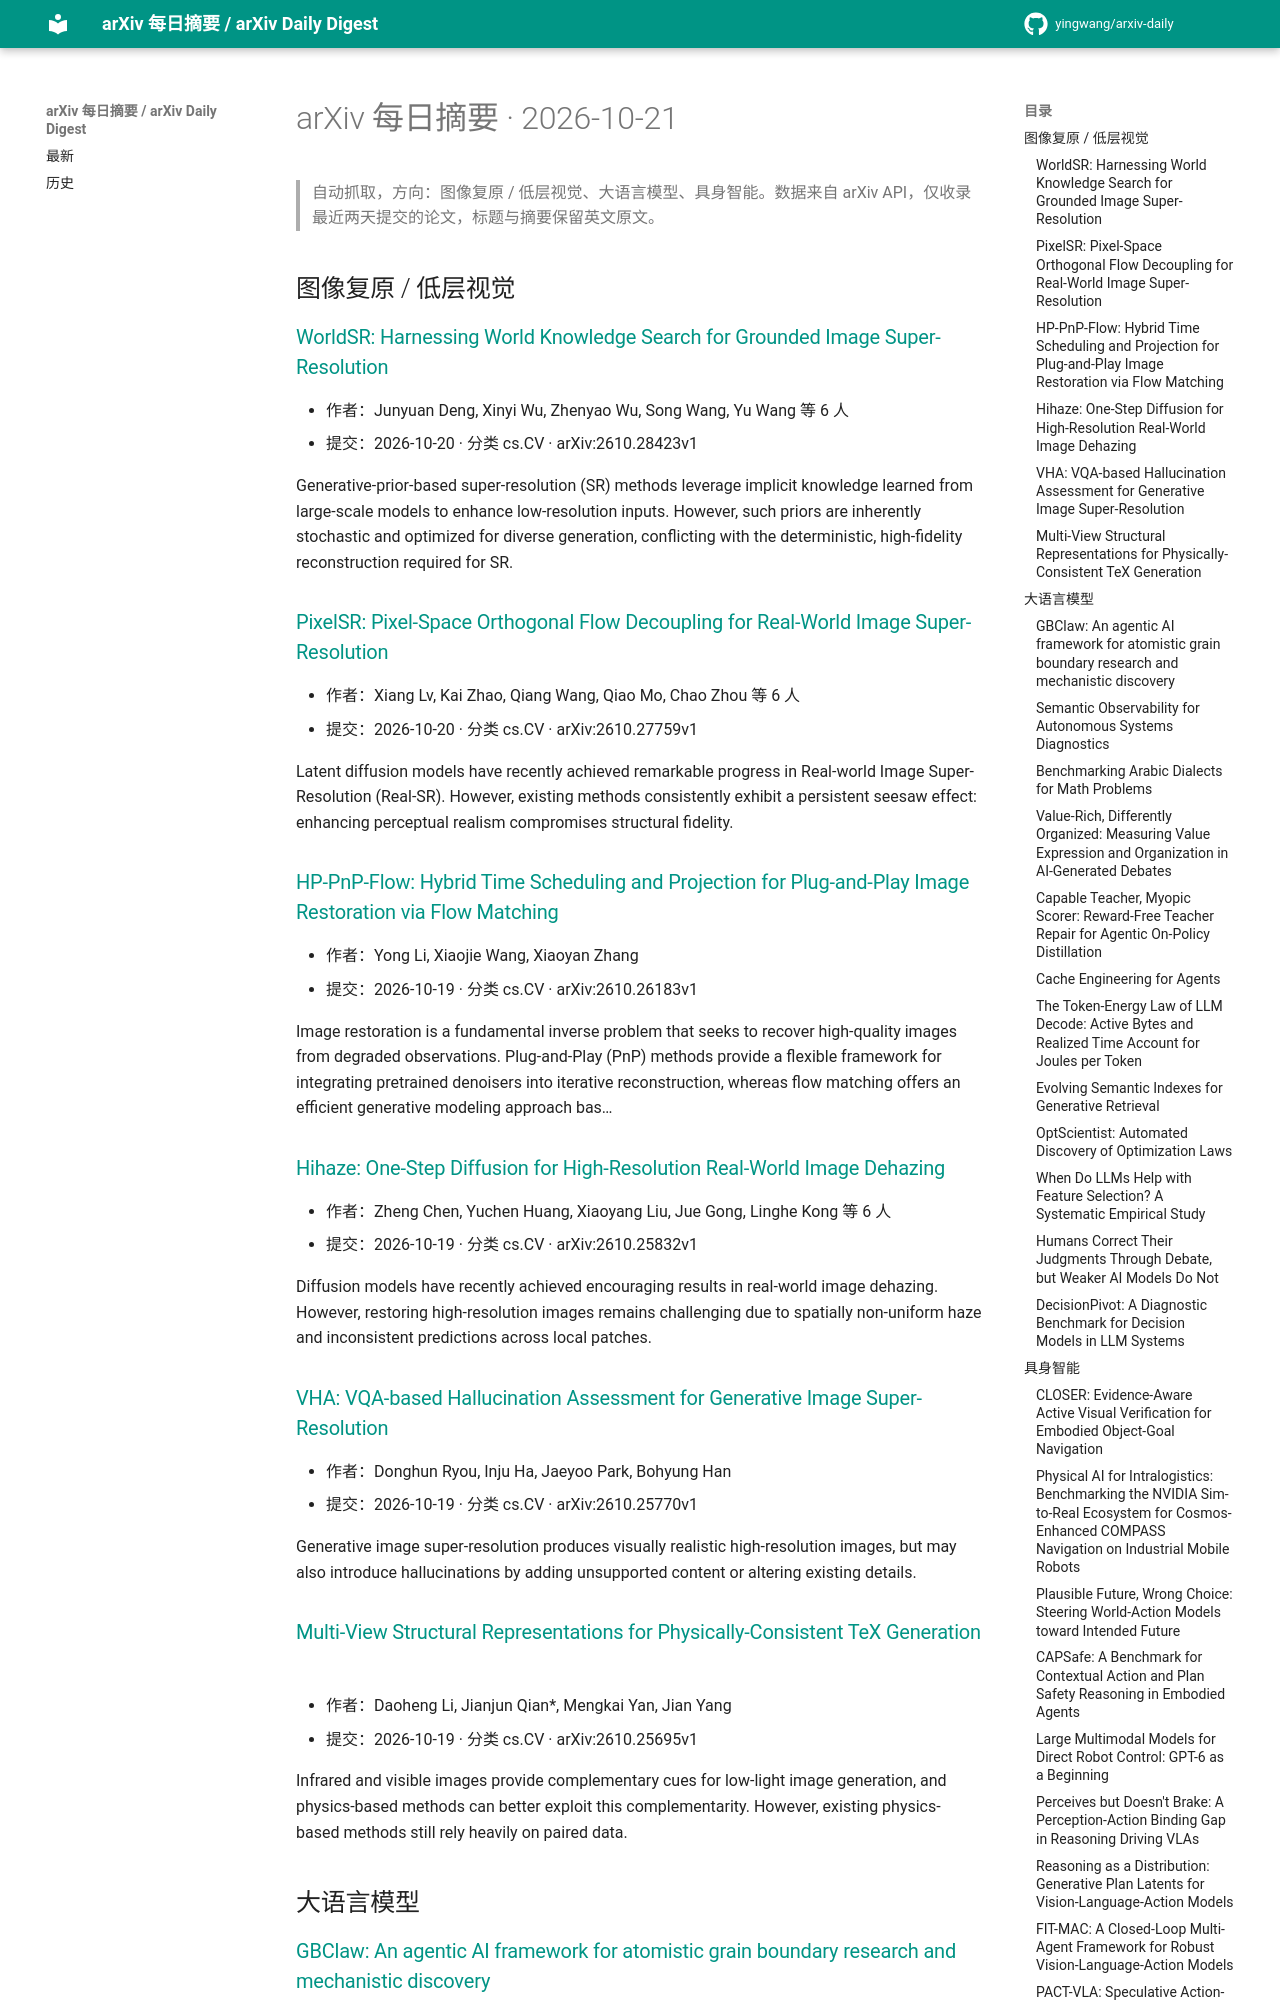

repository: yingwang/arxiv-daily · page: digests/2026-10-21/index.html · generator: mkdocs

# arXiv 每日摘要 · 2026-10-21

> 自动抓取，方向：图像复原 / 低层视觉、大语言模型、具身智能。数据来自 arXiv API，仅收录最近两天提交的论文，标题与摘要保留英文原文。

## 图像复原 / 低层视觉

### [WorldSR: Harnessing World Knowledge Search for Grounded Image Super-Resolution](http://arxiv.org/abs/2610.28423v1)

- 作者：Junyuan Deng, Xinyi Wu, Zhenyao Wu, Song Wang, Yu Wang 等 6 人
- 提交：2026-10-20 · 分类 cs.CV · arXiv:2610.28423v1

Generative-prior-based super-resolution (SR) methods leverage implicit knowledge learned from large-scale models to enhance low-resolution inputs. However, such priors are inherently stochastic and optimized for diverse generation, conflicting with the deterministic, high-fidelity reconstruction required for SR.

### [PixelSR: Pixel-Space Orthogonal Flow Decoupling for Real-World Image Super-Resolution](http://arxiv.org/abs/2610.27759v1)

- 作者：Xiang Lv, Kai Zhao, Qiang Wang, Qiao Mo, Chao Zhou 等 6 人
- 提交：2026-10-20 · 分类 cs.CV · arXiv:2610.27759v1

Latent diffusion models have recently achieved remarkable progress in Real-world Image Super-Resolution (Real-SR). However, existing methods consistently exhibit a persistent seesaw effect: enhancing perceptual realism compromises structural fidelity.

### [HP-PnP-Flow: Hybrid Time Scheduling and Projection for Plug-and-Play Image Restoration via Flow Matching](http://arxiv.org/abs/2610.26183v1)

- 作者：Yong Li, Xiaojie Wang, Xiaoyan Zhang
- 提交：2026-10-19 · 分类 cs.CV · arXiv:2610.26183v1

Image restoration is a fundamental inverse problem that seeks to recover high-quality images from degraded observations. Plug-and-Play (PnP) methods provide a flexible framework for integrating pretrained denoisers into iterative reconstruction, whereas flow matching offers an efficient generative modeling approach bas…

### [Hihaze: One-Step Diffusion for High-Resolution Real-World Image Dehazing](http://arxiv.org/abs/2610.25832v1)

- 作者：Zheng Chen, Yuchen Huang, Xiaoyang Liu, Jue Gong, Linghe Kong 等 6 人
- 提交：2026-10-19 · 分类 cs.CV · arXiv:2610.25832v1

Diffusion models have recently achieved encouraging results in real-world image dehazing. However, restoring high-resolution images remains challenging due to spatially non-uniform haze and inconsistent predictions across local patches.

### [VHA: VQA-based Hallucination Assessment for Generative Image Super-Resolution](http://arxiv.org/abs/2610.25770v1)

- 作者：Donghun Ryou, Inju Ha, Jaeyoo Park, Bohyung Han
- 提交：2026-10-19 · 分类 cs.CV · arXiv:2610.25770v1

Generative image super-resolution produces visually realistic high-resolution images, but may also introduce hallucinations by adding unsupported content or altering existing details.

### [Multi-View Structural Representations for Physically-Consistent TeX Generation](http://arxiv.org/abs/2610.25695v1)

- 作者：Daoheng Li, Jianjun Qian*, Mengkai Yan, Jian Yang
- 提交：2026-10-19 · 分类 cs.CV · arXiv:2610.25695v1

Infrared and visible images provide complementary cues for low-light image generation, and physics-based methods can better exploit this complementarity. However, existing physics-based methods still rely heavily on paired data.

## 大语言模型

### [GBClaw: An agentic AI framework for atomistic grain boundary research and mechanistic discovery](http://arxiv.org/abs/2610.28629v1)

- 作者：Yazhuo Liu, Kunqing Ding, Xiaoguo Gong, Zifeng Wang, Yichen Yang 等 11 人
- 提交：2026-10-20 · 分类 cond-mat.mtrl-sci · arXiv:2610.28629v1

Agentic artificial intelligence (AI) systems hold immense potential for automating complex workflows in materials discovery and design, but extending them to domain-intensive mechanistic investigations remains challenging.
